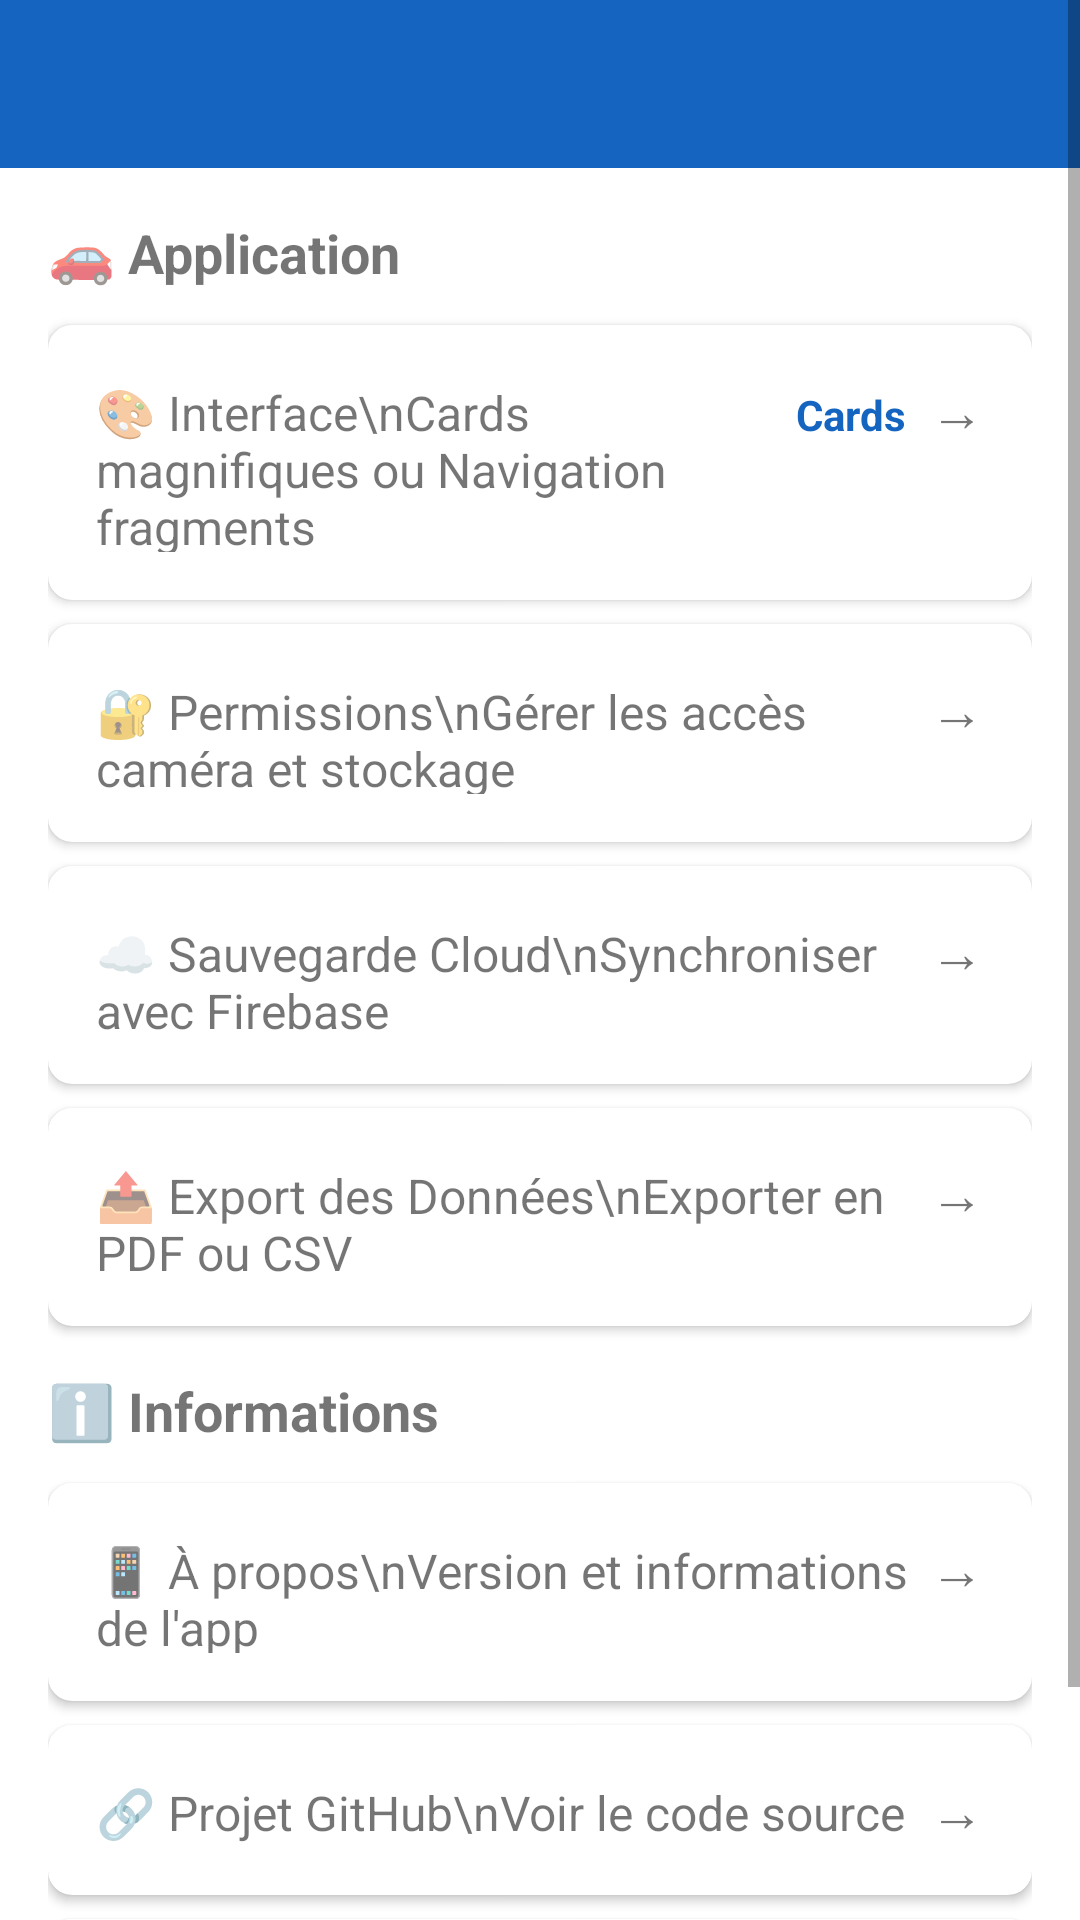

Reconstruct the res/layout file that produces this screen, plus the resources it refers to.
<!-- AndroidManifest.xml: application theme Theme.CarSpotter -->
<!-- res/layout/activity_settings.xml -->
<?xml version="1.0" encoding="utf-8"?>
<ScrollView xmlns:android="http://schemas.android.com/apk/res/android"
    xmlns:app="http://schemas.android.com/apk/res-auto"
    android:layout_width="match_parent"
    android:layout_height="match_parent"
    android:background="@android:color/white">

    <LinearLayout
        android:layout_width="match_parent"
        android:layout_height="wrap_content"
        android:orientation="vertical">

        
        <com.google.android.material.appbar.MaterialToolbar
            android:id="@+id/toolbar"
            android:layout_width="match_parent"
            android:layout_height="?attr/actionBarSize"
            android:background="?attr/colorPrimary"
            app:titleTextColor="@android:color/white"
            app:navigationIconTint="@android:color/white" />

        
        <LinearLayout
            android:layout_width="match_parent"
            android:layout_height="wrap_content"
            android:orientation="vertical"
            android:padding="16dp">

            
            <TextView
                android:layout_width="match_parent"
                android:layout_height="wrap_content"
                android:text="🚗 Application"
                android:textSize="18sp"
                android:textStyle="bold"
                android:layout_marginBottom="12dp" />

            
            <com.google.android.material.card.MaterialCardView
                android:id="@+id/card_interface_choice"
                android:layout_width="match_parent"
                android:layout_height="wrap_content"
                android:layout_marginBottom="8dp"
                app:cardCornerRadius="8dp"
                app:cardElevation="2dp">

                <LinearLayout
                    android:layout_width="match_parent"
                    android:layout_height="wrap_content"
                    android:orientation="horizontal"
                    android:padding="16dp">

                    <TextView
                        android:layout_width="0dp"
                        android:layout_height="wrap_content"
                        android:layout_weight="1"
                        android:text="🎨 Interface\nCards magnifiques ou Navigation fragments"
                        android:textSize="16sp" />

                    <TextView
                        android:id="@+id/text_interface_status"
                        android:layout_width="wrap_content"
                        android:layout_height="wrap_content"
                        android:text="Cards"
                        android:textSize="14sp"
                        android:textStyle="bold"
                        android:textColor="?attr/colorPrimary"
                        android:layout_marginEnd="8dp" />

                    <TextView
                        android:layout_width="wrap_content"
                        android:layout_height="wrap_content"
                        android:text="→"
                        android:textSize="18sp" />

                </LinearLayout>

            </com.google.android.material.card.MaterialCardView>

            
            <com.google.android.material.card.MaterialCardView
                android:id="@+id/card_permissions"
                android:layout_width="match_parent"
                android:layout_height="wrap_content"
                android:layout_marginBottom="8dp"
                app:cardCornerRadius="8dp"
                app:cardElevation="2dp">

                <LinearLayout
                    android:layout_width="match_parent"
                    android:layout_height="wrap_content"
                    android:orientation="horizontal"
                    android:padding="16dp">

                    <TextView
                        android:layout_width="0dp"
                        android:layout_height="wrap_content"
                        android:layout_weight="1"
                        android:text="🔐 Permissions\nGérer les accès caméra et stockage"
                        android:textSize="16sp" />

                    <TextView
                        android:layout_width="wrap_content"
                        android:layout_height="wrap_content"
                        android:text="→"
                        android:textSize="18sp" />

                </LinearLayout>

            </com.google.android.material.card.MaterialCardView>

            
            <com.google.android.material.card.MaterialCardView
                android:id="@+id/card_backup"
                android:layout_width="match_parent"
                android:layout_height="wrap_content"
                android:layout_marginBottom="8dp"
                app:cardCornerRadius="8dp"
                app:cardElevation="2dp">

                <LinearLayout
                    android:layout_width="match_parent"
                    android:layout_height="wrap_content"
                    android:orientation="horizontal"
                    android:padding="16dp">

                    <TextView
                        android:layout_width="0dp"
                        android:layout_height="wrap_content"
                        android:layout_weight="1"
                        android:text="☁️ Sauvegarde Cloud\nSynchroniser avec Firebase"
                        android:textSize="16sp" />

                    <TextView
                        android:layout_width="wrap_content"
                        android:layout_height="wrap_content"
                        android:text="→"
                        android:textSize="18sp" />

                </LinearLayout>

            </com.google.android.material.card.MaterialCardView>

            
            <com.google.android.material.card.MaterialCardView
                android:id="@+id/card_export"
                android:layout_width="match_parent"
                android:layout_height="wrap_content"
                android:layout_marginBottom="16dp"
                app:cardCornerRadius="8dp"
                app:cardElevation="2dp">

                <LinearLayout
                    android:layout_width="match_parent"
                    android:layout_height="wrap_content"
                    android:orientation="horizontal"
                    android:padding="16dp">

                    <TextView
                        android:layout_width="0dp"
                        android:layout_height="wrap_content"
                        android:layout_weight="1"
                        android:text="📤 Export des Données\nExporter en PDF ou CSV"
                        android:textSize="16sp" />

                    <TextView
                        android:layout_width="wrap_content"
                        android:layout_height="wrap_content"
                        android:text="→"
                        android:textSize="18sp" />

                </LinearLayout>

            </com.google.android.material.card.MaterialCardView>

            
            <TextView
                android:layout_width="match_parent"
                android:layout_height="wrap_content"
                android:text="ℹ️ Informations"
                android:textSize="18sp"
                android:textStyle="bold"
                android:layout_marginBottom="12dp" />

            
            <com.google.android.material.card.MaterialCardView
                android:id="@+id/card_about"
                android:layout_width="match_parent"
                android:layout_height="wrap_content"
                android:layout_marginBottom="8dp"
                app:cardCornerRadius="8dp"
                app:cardElevation="2dp">

                <LinearLayout
                    android:layout_width="match_parent"
                    android:layout_height="wrap_content"
                    android:orientation="horizontal"
                    android:padding="16dp">

                    <TextView
                        android:layout_width="0dp"
                        android:layout_height="wrap_content"
                        android:layout_weight="1"
                        android:text="📱 À propos\nVersion et informations de l'app"
                        android:textSize="16sp" />

                    <TextView
                        android:layout_width="wrap_content"
                        android:layout_height="wrap_content"
                        android:text="→"
                        android:textSize="18sp" />

                </LinearLayout>

            </com.google.android.material.card.MaterialCardView>

            
            <com.google.android.material.card.MaterialCardView
                android:id="@+id/card_github"
                android:layout_width="match_parent"
                android:layout_height="wrap_content"
                android:layout_marginBottom="8dp"
                app:cardCornerRadius="8dp"
                app:cardElevation="2dp">

                <LinearLayout
                    android:layout_width="match_parent"
                    android:layout_height="wrap_content"
                    android:orientation="horizontal"
                    android:padding="16dp">

                    <TextView
                        android:layout_width="0dp"
                        android:layout_height="wrap_content"
                        android:layout_weight="1"
                        android:text="🔗 Projet GitHub\nVoir le code source"
                        android:textSize="16sp" />

                    <TextView
                        android:layout_width="wrap_content"
                        android:layout_height="wrap_content"
                        android:text="→"
                        android:textSize="18sp" />

                </LinearLayout>

            </com.google.android.material.card.MaterialCardView>

            
            <com.google.android.material.card.MaterialCardView
                android:id="@+id/card_contact"
                android:layout_width="match_parent"
                android:layout_height="wrap_content"
                android:layout_marginBottom="16dp"
                app:cardCornerRadius="8dp"
                app:cardElevation="2dp">

                <LinearLayout
                    android:layout_width="match_parent"
                    android:layout_height="wrap_content"
                    android:orientation="horizontal"
                    android:padding="16dp">

                    <TextView
                        android:layout_width="0dp"
                        android:layout_height="wrap_content"
                        android:layout_weight="1"
                        android:text="📧 Contact\nContacter le développeur"
                        android:textSize="16sp" />

                    <TextView
                        android:layout_width="wrap_content"
                        android:layout_height="wrap_content"
                        android:text="→"
                        android:textSize="18sp" />

                </LinearLayout>

            </com.google.android.material.card.MaterialCardView>

        </LinearLayout>

    </LinearLayout>

</ScrollView>
<!-- resources referenced by this layout -->
<resources>
  <style name="Theme.CarSpotter" parent="Theme.MaterialComponents.DayNight.NoActionBar">
          
          <item name="colorPrimary">@color/car_primary</item>
          <item name="colorPrimaryVariant">@color/car_primary_dark</item>
          <item name="colorOnPrimary">@color/white</item>
          
          <item name="colorSecondary">@color/car_accent</item>
          <item name="colorSecondaryVariant">@color/car_accent_dark</item>
          <item name="colorOnSecondary">@color/black</item>
          
          <item name="android:statusBarColor">?attr/colorPrimaryVariant</item>
          
          <item name="android:windowBackground">@color/car_background</item>
          <item name="colorSurface">@color/car_surface</item>
          <item name="colorOnSurface">@color/car_on_surface</item>
          
          <item name="floatingActionButtonStyle">@style/CarSpotter.FloatingActionButton</item>
      </style>
  <color name="car_primary">#FF1565C0</color>
  <color name="car_primary_dark">#FF0D47A1</color>
  <color name="white">#FFFFFFFF</color>
  <color name="car_accent">#FFFF5722</color>
  <color name="car_accent_dark">#FFE64A19</color>
  <color name="black">#FF000000</color>
  <color name="car_background">#FFF5F5F5</color>
  <color name="car_surface">#FFFFFFFF</color>
  <color name="car_on_surface">#FF212121</color>
  <style name="CarSpotter.FloatingActionButton" parent="Widget.MaterialComponents.FloatingActionButton">
          <item name="backgroundTint">@color/car_accent</item>
          <item name="tint">@color/white</item>
      </style>
</resources>
